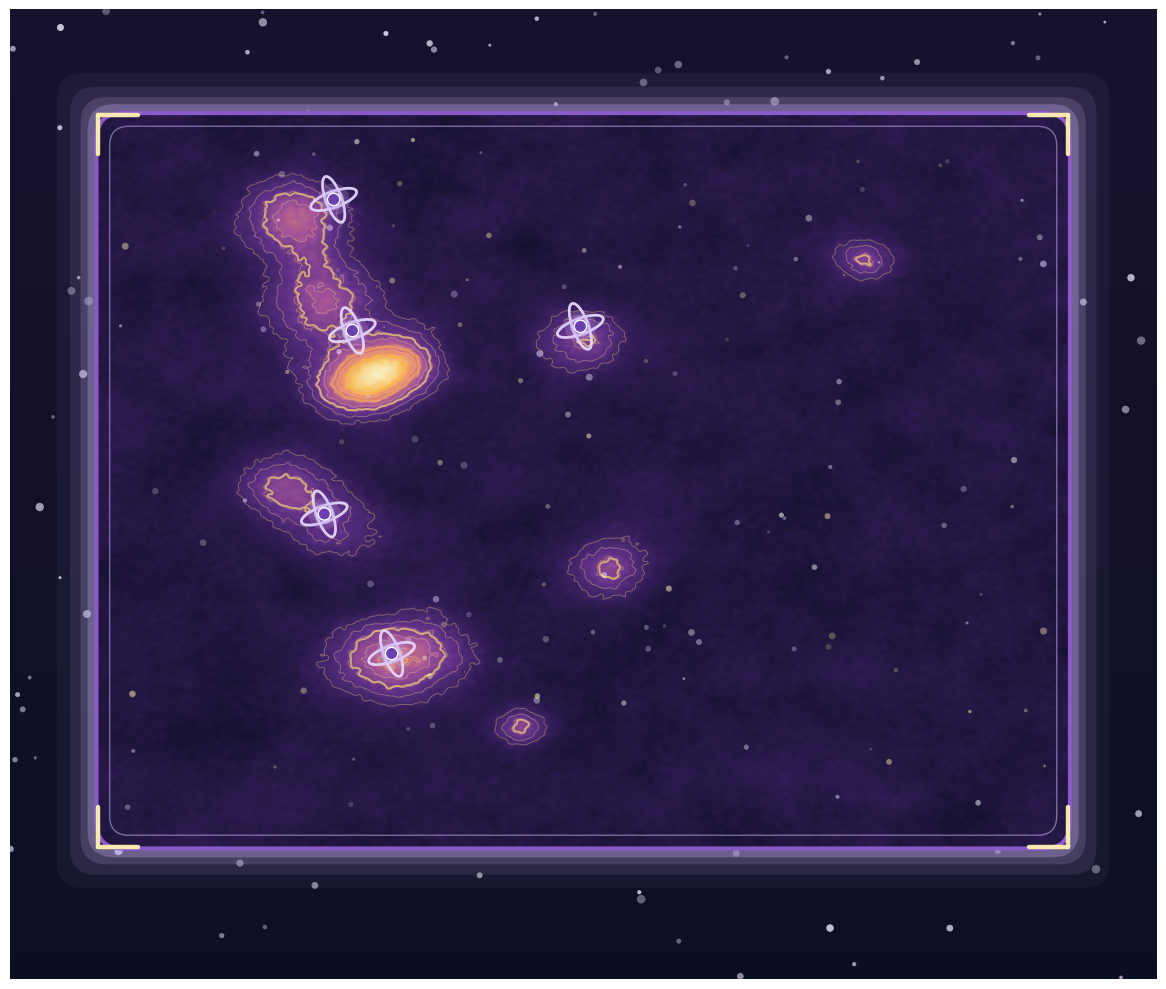

The matplotlib source for this figure: (Note: this script raises an exception after producing the figure.)
"""
Scenario D "Noisy Universe" — visual-only illustration.

Metaphor: a 2D cosmological patch seeded with random noise that has
begun coalescing into filaments, pockets, and saddle geometry.  The
rendered field shows speckles + emergent structure simultaneously —
"seeded randomness → emergent geometry."

Composition:
  • A large rendered 2D scalar field on a dark-violet cosmological
    backdrop.  The field is the sum of:
      - broad low-k structure (large-scale modes)
      - mid-k Gaussian bumps (proto-clusters, placed randomly)
      - high-k pixel noise (initial speckle seeds)
  • Iso-contour lines overlay the field to reveal filament / saddle
    geometry.
  • Several small saddle markers (cross-hair ellipse glyphs) tag the
    Hessian saddle points — the ED-SC 2.0 signature at work in a
    noisy universe.
  • A frame around the panel ("patch of universe") and a faint
    starfield in the outer backdrop.
"""

from __future__ import annotations

import os
import numpy as np
import matplotlib.pyplot as plt
from matplotlib.patches import (
    Rectangle, FancyBboxPatch, Circle, Ellipse, FancyArrowPatch,
)
from matplotlib.colors import LinearSegmentedColormap
from scipy.ndimage import gaussian_filter

OUT = r"C:\Users\allen\GitHub\Event Density\docs\figures\atlas\ScenarioD.png"


def build():
    fig, ax = plt.subplots(figsize=(12, 10), dpi=220)

    # =============================================================
    # Deep-space backdrop
    # =============================================================
    N = 600
    grad = np.zeros((N, N, 3))
    for i in range(N):
        t = i / (N - 1)
        c_top = np.array([0.09, 0.07, 0.18])
        c_bot = np.array([0.05, 0.06, 0.14])
        grad[i, :, :] = (1 - t) * c_top + t * c_bot
    ax.imshow(grad, extent=[0, 13, 0, 11], aspect="auto", zorder=0)

    # sparse starfield in the outer region
    rng_bg = np.random.default_rng(17)
    for _ in range(160):
        x = rng_bg.uniform(0, 13)
        y = rng_bg.uniform(0, 11)
        r = rng_bg.uniform(0.015, 0.05)
        a = rng_bg.uniform(0.30, 0.85)
        ax.add_patch(Circle((x, y), r,
                            facecolor="#eceaff", edgecolor="none",
                            alpha=a, zorder=1))

    # =============================================================
    # Cosmological patch — main 2D field
    # =============================================================
    patch_x0, patch_x1 = 1.0, 12.0
    patch_y0, patch_y1 = 1.5, 9.8

    # halo around the patch frame
    for pad, a in [(0.45, 0.06), (0.30, 0.10),
                   (0.18, 0.18), (0.10, 0.30)]:
        ax.add_patch(FancyBboxPatch(
            (patch_x0 - pad, patch_y0 - pad),
            patch_x1 - patch_x0 + 2 * pad,
            patch_y1 - patch_y0 + 2 * pad,
            boxstyle="round,pad=0.02,rounding_size=0.30",
            facecolor="#c8aff0", edgecolor="none",
            alpha=a, zorder=2,
        ))

    # ---- generate the noisy cosmological field --------------------
    rng = np.random.default_rng(42)
    Nf = 520
    # base white noise
    noise = rng.normal(0, 1.0, (Nf, Nf))
    # large-scale structure: heavy gaussian blur of noise
    large = gaussian_filter(noise, sigma=22) * 8.0
    # mid-scale structure: medium blur
    mid = gaussian_filter(noise, sigma=8) * 4.0
    # small-scale noise: lightly smoothed
    small = gaussian_filter(noise, sigma=1.2) * 0.65
    # seeded proto-clusters: random Gaussians at random positions
    proto = np.zeros_like(noise)
    n_proto = 14
    xs = rng.uniform(0.12, 0.88, n_proto) * Nf
    ys = rng.uniform(0.12, 0.88, n_proto) * Nf
    amps = rng.uniform(2.5, 6.5, n_proto)
    sigs = rng.uniform(8, 22, n_proto)
    yy, xx = np.meshgrid(np.arange(Nf), np.arange(Nf), indexing="ij")
    for x0, y0, a_, s_ in zip(xs, ys, amps, sigs):
        proto += a_ * np.exp(-((xx - x0) ** 2 + (yy - y0) ** 2)
                              / (2 * s_ ** 2))

    field = large + mid + small + proto
    # normalize
    field = (field - field.min()) / (field.max() - field.min())

    # cosmological warm colormap
    cmap_cos = LinearSegmentedColormap.from_list(
        "scenarioD",
        [
            (0.00, (0.06, 0.05, 0.16, 1.00)),    # dark navy-violet
            (0.18, (0.18, 0.10, 0.32, 1.00)),
            (0.38, (0.36, 0.18, 0.52, 1.00)),
            (0.55, (0.64, 0.32, 0.60, 1.00)),
            (0.72, (0.92, 0.54, 0.45, 1.00)),
            (0.88, (1.00, 0.80, 0.40, 1.00)),
            (1.00, (1.00, 0.97, 0.78, 1.00)),    # bright gold peaks
        ],
    )

    ax.imshow(field,
              extent=[patch_x0, patch_x1, patch_y0, patch_y1],
              origin="lower",
              cmap=cmap_cos,
              alpha=0.95,
              interpolation="bilinear",
              zorder=3)

    # ---- iso-contour overlay --------------------------------------
    x_grid = np.linspace(patch_x0, patch_x1, Nf)
    y_grid = np.linspace(patch_y0, patch_y1, Nf)
    Xg, Yg = np.meshgrid(x_grid, y_grid)
    # use light contours at a range of field levels
    ax.contour(Xg, Yg, field,
               levels=np.linspace(0.25, 0.90, 8),
               colors="#ffd98a", linewidths=0.7,
               alpha=0.35, zorder=4)
    # a few thicker contours at structural levels
    ax.contour(Xg, Yg, field,
               levels=[0.45, 0.65, 0.82],
               colors=["#f0c97a", "#f4a55c", "#ffb347"],
               linewidths=[1.4, 1.6, 1.8], alpha=0.75, zorder=5)

    # =============================================================
    # Saddle-point markers
    # =============================================================
    # Hessian via finite differences on the field.
    dy_ = np.gradient(field, axis=0)
    dx_ = np.gradient(field, axis=1)
    dxx = np.gradient(dx_, axis=1)
    dyy = np.gradient(dy_, axis=0)
    dxy = np.gradient(dx_, axis=0)
    det_H = dxx * dyy - dxy ** 2
    grad_mag = np.hypot(dx_, dy_)

    # Score candidates as "saddle-ness":  -det(H) / (1 + grad_mag)
    # but only in regions with non-trivial field value to avoid the
    # empty low-signal pixels near the frame.
    field_mask = field > 0.30            # must be in real structure
    margin = Nf // 10                    # stay away from edges
    interior = np.zeros_like(field, dtype=bool)
    interior[margin:Nf - margin, margin:Nf - margin] = True
    neg_det_mask = det_H < -5e-7
    eligible = field_mask & interior & neg_det_mask

    score = np.where(eligible,
                     (-det_H) / (grad_mag + 1e-3),
                     -np.inf)

    # greedy non-max suppression to pick the top-5 well-separated saddles
    candidates = []
    work = score.copy()
    min_sep = 1.4   # data-coord separation in plot units
    # precompute data-coord maps for speed
    for _ in range(5):
        idx = np.unravel_index(np.argmax(work), work.shape)
        if work[idx] == -np.inf:
            break
        i_s, j_s = idx
        gx = x_grid[j_s]
        gy = y_grid[i_s]
        candidates.append((gx, gy))
        # suppress neighborhood
        # convert min_sep (in data units) to pixel radius
        pix_per_unit_x = Nf / (patch_x1 - patch_x0)
        pix_per_unit_y = Nf / (patch_y1 - patch_y0)
        rx_pix = int(min_sep * pix_per_unit_x)
        ry_pix = int(min_sep * pix_per_unit_y)
        i0 = max(0, i_s - ry_pix); i1 = min(Nf, i_s + ry_pix + 1)
        j0 = max(0, j_s - rx_pix); j1 = min(Nf, j_s + rx_pix + 1)
        work[i0:i1, j0:j1] = -np.inf

    for (sx, sy) in candidates:
        # small cross-hair glyph — two crossing short ellipses
        ang = 0
        # compression axis (negative curvature direction)
        ax.add_patch(Ellipse((sx, sy), 0.55, 0.18,
                             angle=20, facecolor="none",
                             edgecolor="#e6d6ff", lw=2.0,
                             alpha=0.95, zorder=8))
        ax.add_patch(Ellipse((sx, sy), 0.18, 0.55,
                             angle=20, facecolor="none",
                             edgecolor="#e6d6ff", lw=2.0,
                             alpha=0.95, zorder=8))
        # inner dot with violet halo
        for rr, a in [(0.18, 0.20), (0.12, 0.45)]:
            ax.add_patch(Circle((sx, sy), rr,
                                facecolor="#c8aff0",
                                edgecolor="none", alpha=a, zorder=9))
        ax.add_patch(Circle((sx, sy), 0.07,
                            facecolor="#6a3fb0",
                            edgecolor="white", lw=1.0, zorder=10))

    # =============================================================
    # Frame + corner accents
    # =============================================================
    ax.add_patch(FancyBboxPatch(
        (patch_x0, patch_y0),
        patch_x1 - patch_x0, patch_y1 - patch_y0,
        boxstyle="round,pad=0.02,rounding_size=0.30",
        facecolor="none", edgecolor="#8a5ac9",
        lw=3.0, zorder=6,
    ))
    # inner stripe
    ax.add_patch(FancyBboxPatch(
        (patch_x0 + 0.15, patch_y0 + 0.15),
        patch_x1 - patch_x0 - 0.30, patch_y1 - patch_y0 - 0.30,
        boxstyle="round,pad=0.02,rounding_size=0.22",
        facecolor="none", edgecolor="#c8aff0",
        lw=1.0, alpha=0.55, zorder=6,
    ))

    # corner L-brackets (like a camera frame marking cosmological patch)
    bracket_len = 0.45
    bracket_lw = 3.2
    for (bx, by, dx, dy) in [
        (patch_x0, patch_y0, +1, +1),
        (patch_x1, patch_y0, -1, +1),
        (patch_x0, patch_y1, +1, -1),
        (patch_x1, patch_y1, -1, -1),
    ]:
        ax.plot([bx, bx + dx * bracket_len], [by, by],
                color="#fff1b0", lw=bracket_lw, alpha=0.95,
                solid_capstyle="round", zorder=9)
        ax.plot([bx, bx], [by, by + dy * bracket_len],
                color="#fff1b0", lw=bracket_lw, alpha=0.95,
                solid_capstyle="round", zorder=9)

    # faint "noise seeds" scatter dots overlaid on top (to emphasize
    # random seed origin)
    rng_seeds = np.random.default_rng(99)
    n_seeds = 120
    for _ in range(n_seeds):
        sx = rng_seeds.uniform(patch_x0 + 0.25, patch_x1 - 0.25)
        sy = rng_seeds.uniform(patch_y0 + 0.25, patch_y1 - 0.25)
        r = rng_seeds.uniform(0.015, 0.04)
        a = rng_seeds.uniform(0.15, 0.55)
        col = rng_seeds.choice(["#ffffff", "#e6d6ff", "#fff1b0"])
        ax.add_patch(Circle((sx, sy), r,
                            facecolor=col, edgecolor="none",
                            alpha=a, zorder=7))

    # ---- framing ---------------------------------------------------
    ax.set_xlim(0, 13)
    ax.set_ylim(0, 11)
    ax.set_aspect("equal")
    ax.axis("off")

    plt.tight_layout()
    os.makedirs(os.path.dirname(OUT), exist_ok=True)
    plt.savefig(OUT, dpi=220, bbox_inches="tight",
                facecolor="#0a0a1a", edgecolor="none")
    plt.close(fig)
    print(f"wrote {OUT}")


if __name__ == "__main__":
    build()
